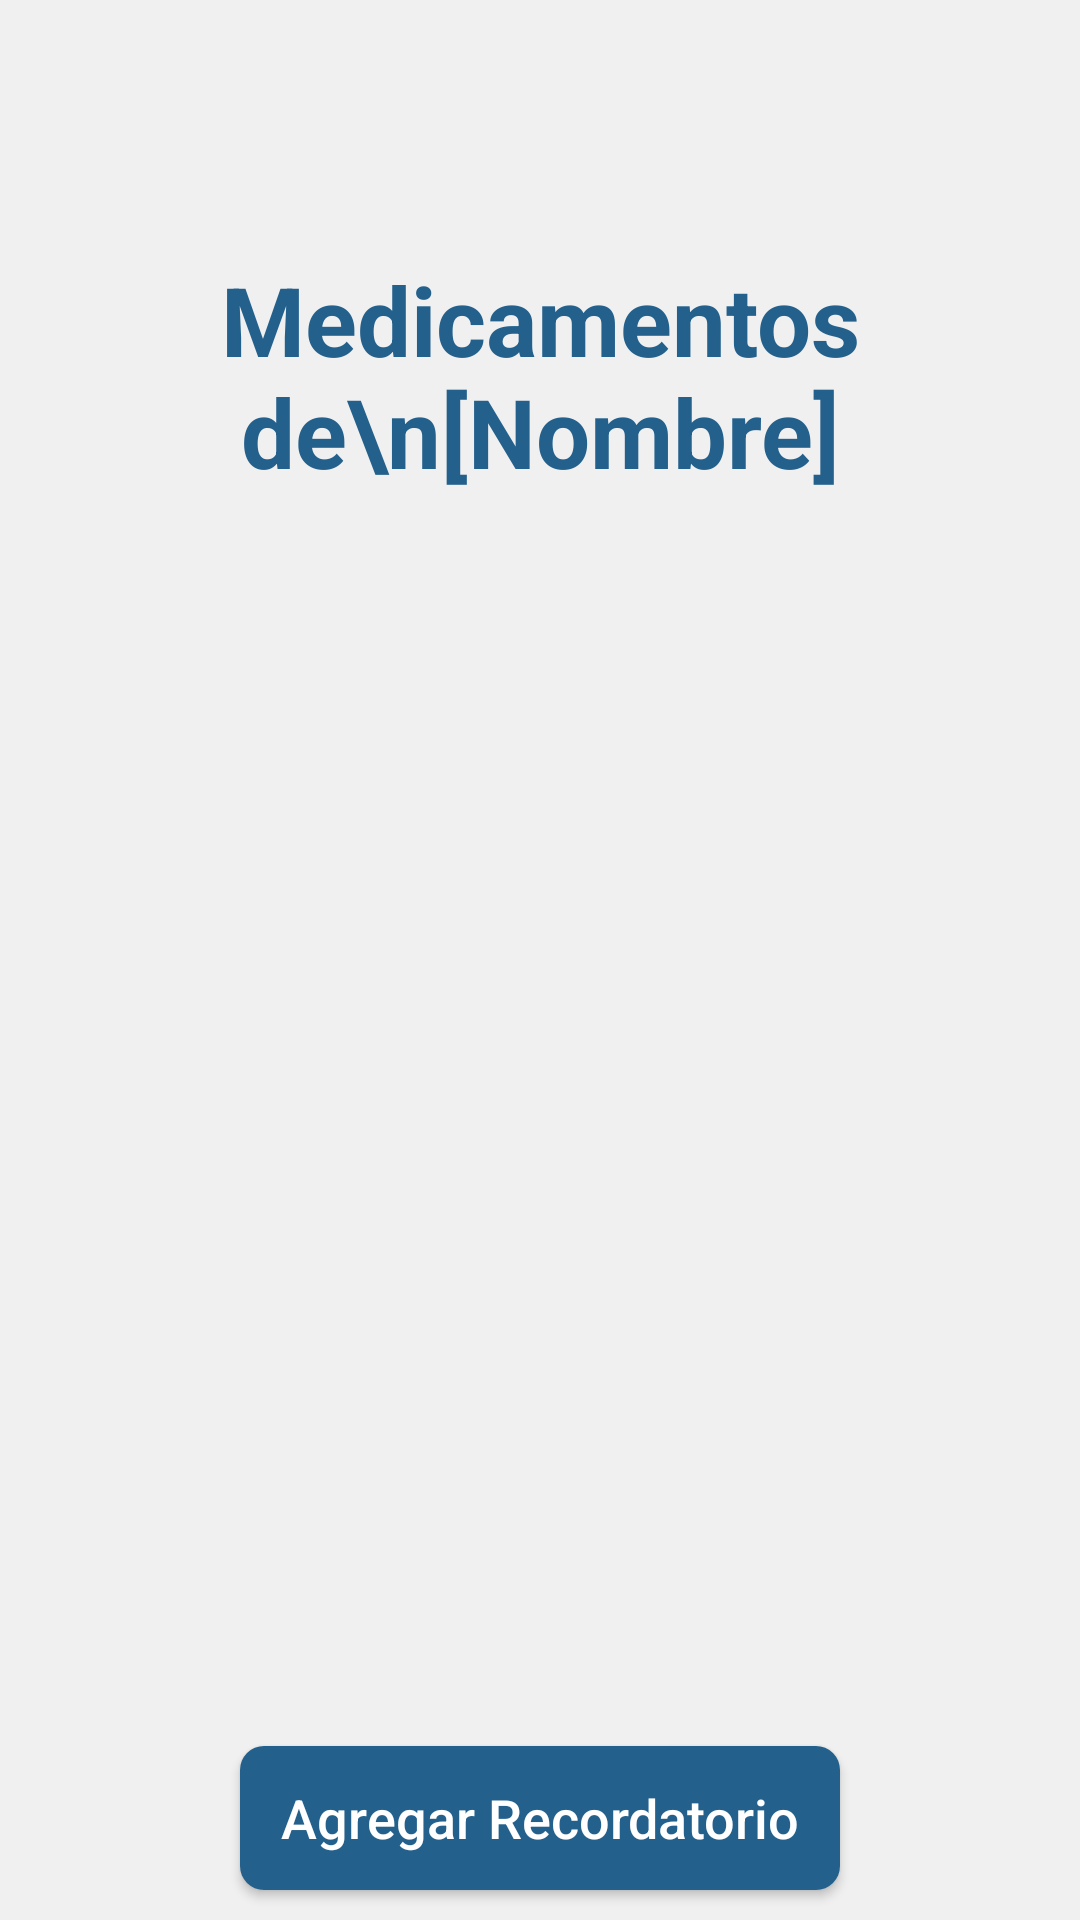

Here is an Android app screen rendered from its layout file. Give the layout XML and the strings, colors and styles it references.
<!-- AndroidManifest.xml: application theme Theme.VitaSegura -->
<!-- res/layout/activity_medicamentos_cuidador.xml -->
<?xml version="1.0" encoding="utf-8"?>
<RelativeLayout xmlns:android="http://schemas.android.com/apk/res/android"
    xmlns:app="http://schemas.android.com/apk/res-auto"
    android:id="@+id/main"
    android:layout_width="match_parent"
    android:layout_height="match_parent"
    android:background="@color/gris_claro">

    <RelativeLayout
        android:id="@+id/header_container"
        android:layout_width="match_parent"
        android:layout_height="wrap_content"
        android:padding="20dp">

        <ImageView
            android:id="@+id/iv_back_meds"
            android:layout_width="35dp"
            android:layout_height="35dp"
            android:src="@drawable/atras"
            app:tint="@color/azul_claro" />
    </RelativeLayout>

    <TextView
        android:id="@+id/tv_titulo"
        android:layout_width="wrap_content"
        android:layout_height="wrap_content"
        android:layout_below="@id/header_container"
        android:layout_centerHorizontal="true"
        android:layout_marginTop="10dp"
        android:layout_marginBottom="24dp"
        android:text="Medicamentos de\n[Nombre]"
        android:textAlignment="center"
        android:textColor="@color/azul_oscuro"
        android:textSize="32sp"
        android:textStyle="bold" />

    <androidx.recyclerview.widget.RecyclerView
        android:id="@+id/rv_medicamentos_cuidador"
        android:layout_width="match_parent"
        android:layout_height="match_parent"
        android:layout_above="@id/btn_agregar_recordatorio"
        android:layout_below="@id/tv_titulo"
        android:clipToPadding="false"
        android:paddingHorizontal="20dp"
        android:paddingBottom="10dp" />

    <Button
        android:id="@+id/btn_agregar_recordatorio"
        android:layout_width="200dp"
        android:layout_height="wrap_content"
        android:layout_alignParentBottom="true"
        android:layout_centerHorizontal="true"
        android:layout_marginBottom="10dp"
        android:background="@drawable/boton_primario"
        android:text="Agregar Recordatorio"
        android:textAllCaps="false"
        android:textColor="@color/blanco"
        android:textSize="18sp"
        app:backgroundTint="@color/azul_oscuro" />

</RelativeLayout>
<!-- resources referenced by this layout -->
<resources>
  <color name="azul_claro">#80C7DE</color>
  <color name="azul_oscuro">#23608C</color>
  <color name="blanco">#FFFFFFFF</color>
  <color name="gris_claro">#F0F0F0</color>
  <!-- drawable boton_primario (drawable) -->
  <?xml version="1.0" encoding="utf-8"?>
  <shape xmlns:android="http://schemas.android.com/apk/res/android">
      <solid android:color="@color/azul_claro" />
      <corners android:radius="8dp" />
  </shape>
  <style name="Theme.VitaSegura" parent="Base.Theme.VitaSegura">
      <item name="android:statusBarColor">@android:color/transparent</item>
      <item name="android:windowLightStatusBar">true</item>
      <item name="android:navigationBarColor">@android:color/transparent</item>
      </style>
  <style name="Base.Theme.VitaSegura" parent="Theme.Material3.DayNight.NoActionBar">
          
          
      </style>
</resources>
